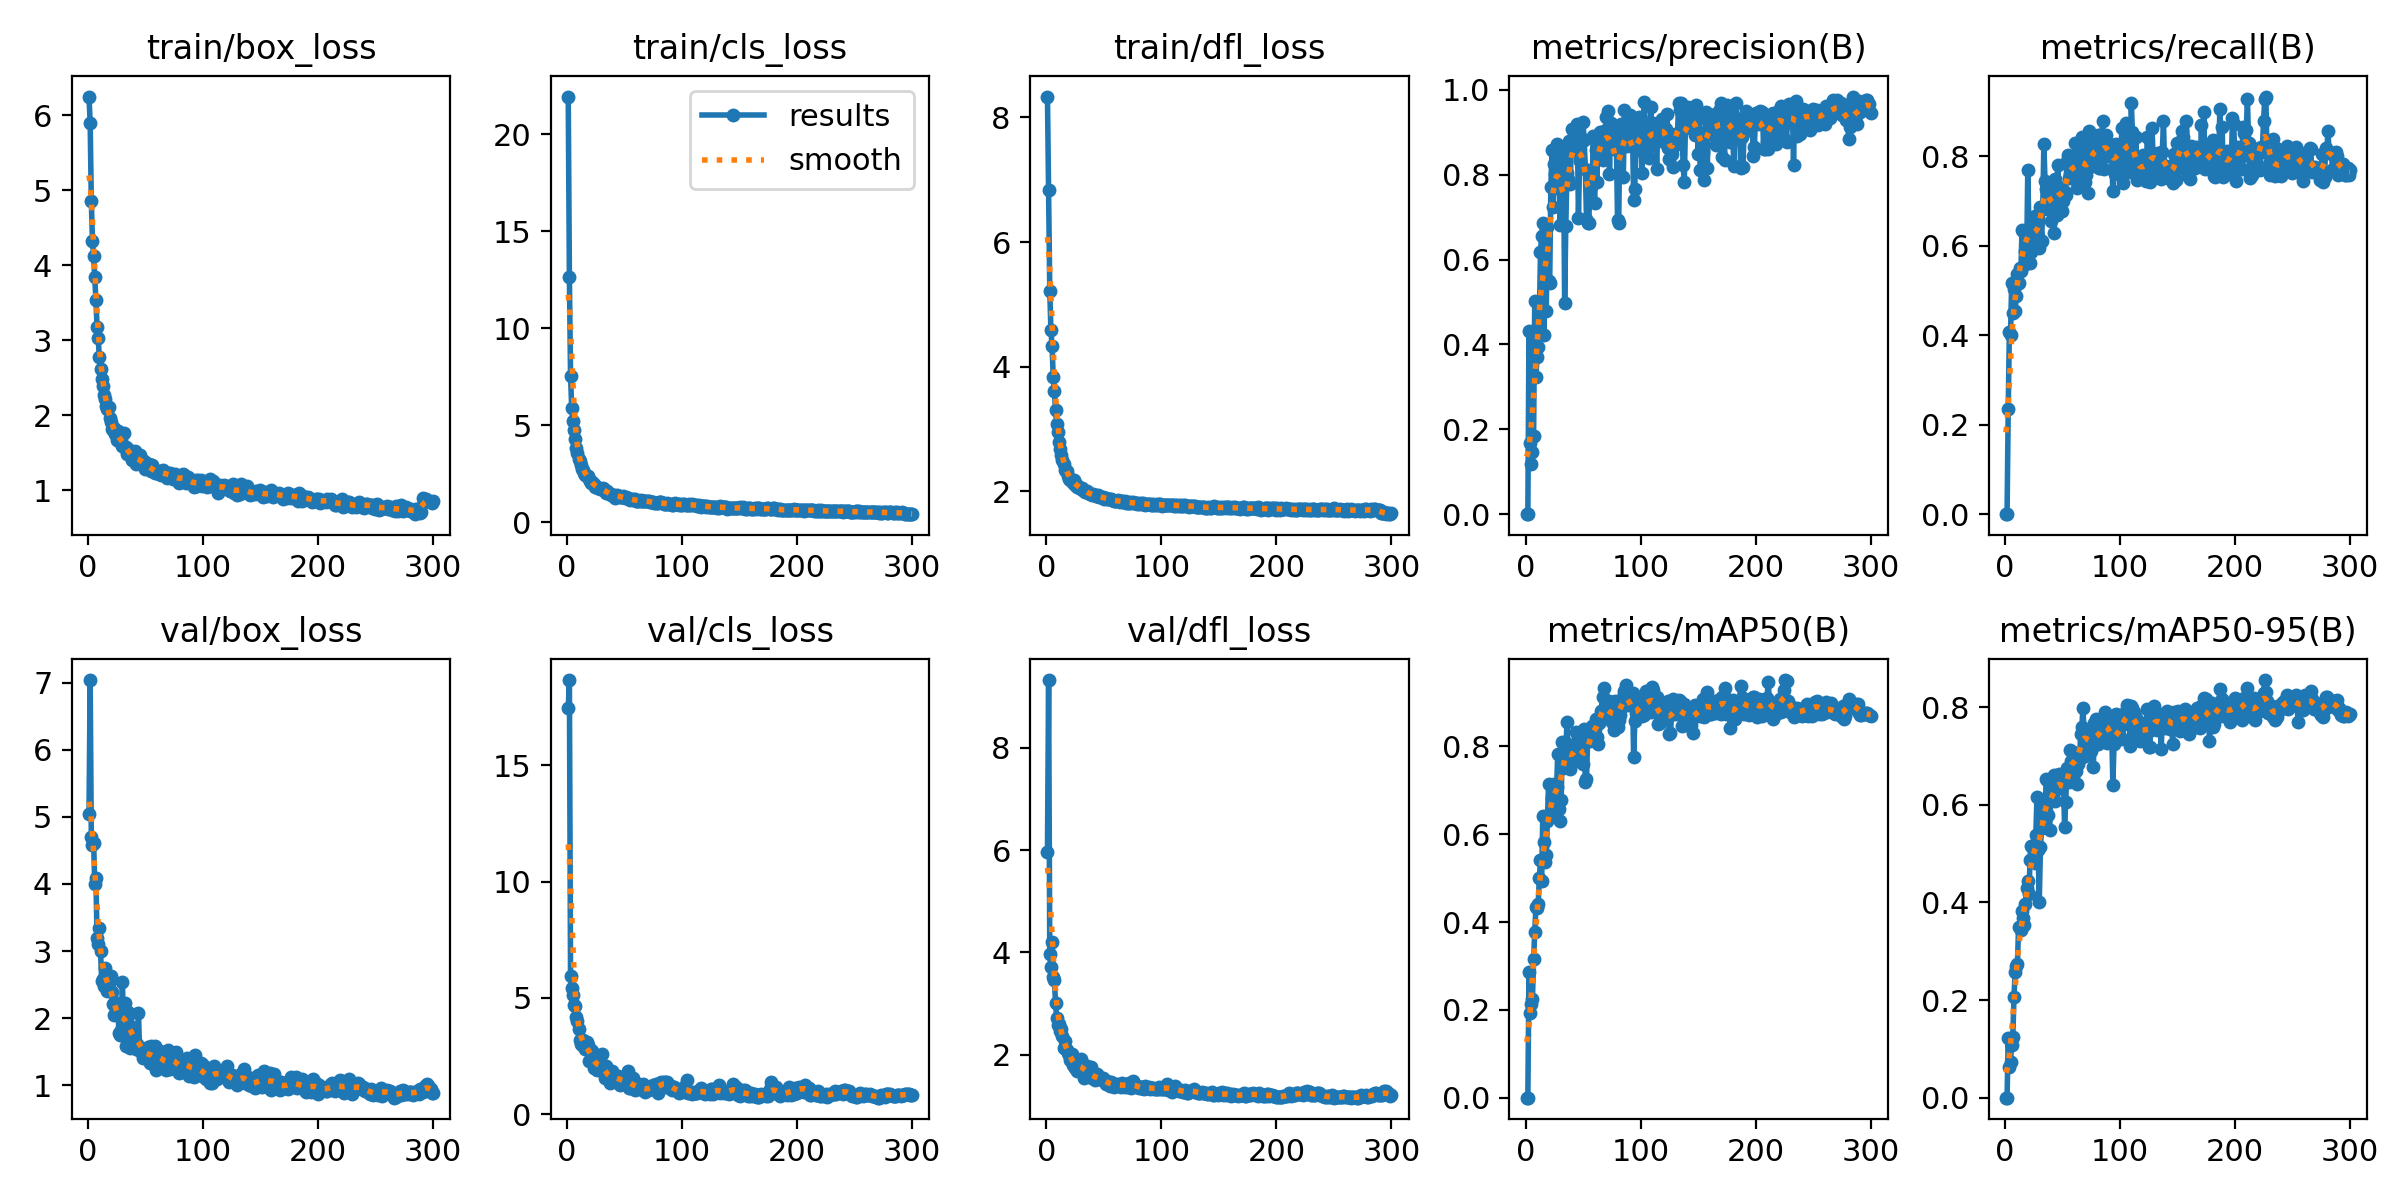

Data behind this chart, as committed beside it:
epoch, train/box_loss, train/cls_loss, train/dfl_loss, metrics/precision(B), metrics/recall(B), metrics/mAP50(B), metrics/mAP50-95(B), val/box_loss, val/cls_loss, val/dfl_loss, lr/pg0, lr/pg1, lr/pg2
1, 6.247, 21.93, 8.335, 0, 0, 0, 0, 5.046, 17.45, 5.955, 0.0003301, 0.0003301, 0.0003301
2, 5.899, 12.65, 6.829, 0, 0, 0, 0, 7.041, 18.66, 9.321, 0.0006612, 0.0006612, 0.0006612
3, 4.854, 7.549, 5.219, 0.4324, 0.2361, 0.2869, 0.1212, 4.697, 5.957, 3.97, 0.0009902, 0.0009902, 0.0009902
4, 4.322, 5.896, 4.583, 0.1666, 0.4072, 0.1939, 0.06281, 4.586, 5.42, 3.716, 0.0009901, 0.0009901, 0.0009901
5, 4.115, 5.188, 4.328, 0.1187, 0.3996, 0.214, 0.07352, 4.61, 5.115, 4.197, 0.0009868, 0.0009868, 0.0009868
6, 3.836, 4.726, 3.836, 0.1469, 0.5173, 0.2241, 0.1086, 4.006, 4.671, 3.512, 0.0009835, 0.0009835, 0.0009835
7, 3.534, 4.279, 3.609, 0.1843, 0.4501, 0.315, 0.1252, 4.095, 4.655, 3.461, 0.0009802, 0.0009802, 0.0009802
8, 3.175, 3.813, 3.301, 0.503, 0.5041, 0.3777, 0.2059, 3.193, 4.18, 3.021, 0.0009769, 0.0009769, 0.0009769
9, 3.022, 3.536, 3.078, 0.3222, 0.4549, 0.4333, 0.2566, 3.104, 3.986, 2.712, 0.0009736, 0.0009736, 0.0009736
10, 2.769, 3.263, 2.952, 0.3705, 0.4873, 0.4323, 0.2691, 3.346, 3.667, 2.592, 0.0009703, 0.0009703, 0.0009703
11, 2.62, 3.135, 2.796, 0.3932, 0.5376, 0.441, 0.2746, 3.004, 3.18, 2.608, 0.000967, 0.000967, 0.000967
12, 2.479, 2.947, 2.675, 0.4615, 0.5168, 0.5005, 0.3499, 2.557, 3.027, 2.466, 0.0009637, 0.0009637, 0.0009637
13, 2.382, 2.732, 2.589, 0.617, 0.5513, 0.541, 0.3502, 2.578, 2.97, 2.498, 0.0009604, 0.0009604, 0.0009604
14, 2.271, 2.691, 2.505, 0.6557, 0.5428, 0.4925, 0.3431, 2.478, 3.203, 2.375, 0.0009571, 0.0009571, 0.0009571
15, 2.212, 2.534, 2.443, 0.6849, 0.6358, 0.6423, 0.3821, 2.743, 2.91, 2.137, 0.0009538, 0.0009538, 0.0009538
16, 2.127, 2.432, 2.349, 0.4221, 0.6325, 0.5833, 0.3683, 2.658, 2.806, 2.274, 0.0009505, 0.0009505, 0.0009505
17, 2.082, 2.354, 2.325, 0.6432, 0.5567, 0.5359, 0.3545, 2.399, 3.098, 2.116, 0.0009472, 0.0009472, 0.0009472
18, 2.112, 2.368, 2.318, 0.4787, 0.5877, 0.5534, 0.3962, 2.427, 2.957, 2.099, 0.0009439, 0.0009439, 0.0009439
19, 1.959, 2.195, 2.25, 0.6764, 0.5637, 0.6298, 0.4305, 2.553, 2.3, 2.038, 0.0009406, 0.0009406, 0.0009406
20, 1.91, 2.126, 2.2, 0.5499, 0.7688, 0.7145, 0.4439, 2.631, 2.721, 2.006, 0.0009373, 0.0009373, 0.0009373
21, 1.808, 2.001, 2.175, 0.5452, 0.6389, 0.6468, 0.4179, 2.384, 2.774, 1.897, 0.000934, 0.000934, 0.000934
22, 1.804, 2.086, 2.17, 0.7708, 0.5608, 0.6522, 0.4869, 2.207, 2.728, 2.019, 0.0009307, 0.0009307, 0.0009307
23, 1.823, 1.966, 2.136, 0.8577, 0.5866, 0.682, 0.5158, 2.042, 2, 1.808, 0.0009274, 0.0009274, 0.0009274
24, 1.744, 1.808, 2.183, 0.7241, 0.6634, 0.6877, 0.4861, 2.173, 2.04, 1.788, 0.0009241, 0.0009241, 0.0009241
25, 1.668, 1.787, 2.104, 0.8259, 0.6349, 0.7135, 0.5029, 2.162, 2.196, 1.748, 0.0009208, 0.0009208, 0.0009208
26, 1.793, 1.807, 2.119, 0.8007, 0.6678, 0.686, 0.4804, 2.221, 1.882, 1.812, 0.0009175, 0.0009175, 0.0009175
27, 1.661, 1.777, 2.066, 0.8715, 0.6059, 0.7078, 0.5376, 1.772, 2.093, 1.694, 0.0009142, 0.0009142, 0.0009142
28, 1.699, 1.753, 2.074, 0.8336, 0.6294, 0.7829, 0.6166, 1.742, 1.992, 1.799, 0.0009109, 0.0009109, 0.0009109
29, 1.668, 1.696, 2.054, 0.8314, 0.6232, 0.658, 0.507, 1.826, 2.266, 1.769, 0.0009076, 0.0009076, 0.0009076
30, 1.587, 1.697, 2.043, 0.6813, 0.5944, 0.6292, 0.4017, 2.533, 2.591, 1.915, 0.0009043, 0.0009043, 0.0009043
31, 1.764, 1.78, 2.049, 0.7641, 0.688, 0.6786, 0.5129, 1.951, 1.945, 1.726, 0.000901, 0.000901, 0.000901
32, 1.564, 1.69, 2.015, 0.8479, 0.61, 0.8105, 0.553, 2.218, 1.96, 1.819, 0.0008977, 0.0008977, 0.0008977
33, 1.57, 1.593, 2.01, 0.8564, 0.6814, 0.7511, 0.5985, 1.583, 1.535, 1.553, 0.0008944, 0.0008944, 0.0008944
34, 1.487, 1.497, 1.99, 0.4964, 0.8279, 0.81, 0.5853, 1.986, 2.065, 1.71, 0.0008911, 0.0008911, 0.0008911
35, 1.546, 1.583, 2.002, 0.6789, 0.7453, 0.7827, 0.5811, 2.093, 1.806, 1.782, 0.0008878, 0.0008878, 0.0008878
36, 1.495, 1.479, 1.966, 0.8031, 0.7274, 0.8566, 0.6534, 1.877, 1.504, 1.633, 0.0008845, 0.0008845, 0.0008845
37, 1.488, 1.467, 1.97, 0.7903, 0.7373, 0.7957, 0.6509, 1.549, 1.349, 1.605, 0.0008812, 0.0008812, 0.0008812
38, 1.408, 1.406, 1.952, 0.8797, 0.6819, 0.7502, 0.5792, 1.869, 1.373, 1.564, 0.0008779, 0.0008779, 0.0008779
39, 1.417, 1.388, 1.949, 0.7777, 0.7351, 0.7497, 0.5477, 1.817, 1.867, 1.758, 0.0008746, 0.0008746, 0.0008746
40, 1.411, 1.393, 1.934, 0.9068, 0.6546, 0.7805, 0.6111, 1.673, 1.556, 1.555, 0.0008713, 0.0008713, 0.0008713
41, 1.521, 1.404, 1.956, 0.8872, 0.7089, 0.7655, 0.615, 1.645, 1.551, 1.55, 0.000868, 0.000868, 0.000868
42, 1.341, 1.263, 1.939, 0.8843, 0.6822, 0.7701, 0.6327, 1.543, 1.582, 1.513, 0.0008647, 0.0008647, 0.0008647
43, 1.405, 1.374, 1.922, 0.8825, 0.6297, 0.8056, 0.6615, 1.62, 1.552, 1.553, 0.0008614, 0.0008614, 0.0008614
44, 1.443, 1.354, 1.928, 0.8529, 0.7502, 0.8319, 0.6077, 2.079, 1.642, 1.62, 0.0008581, 0.0008581, 0.0008581
45, 1.462, 1.355, 1.935, 0.9201, 0.6687, 0.7802, 0.6331, 1.502, 1.518, 1.552, 0.0008548, 0.0008548, 0.0008548
46, 1.384, 1.292, 1.903, 0.6974, 0.7814, 0.819, 0.6536, 1.545, 1.236, 1.526, 0.0008515, 0.0008515, 0.0008515
47, 1.374, 1.283, 1.908, 0.8322, 0.7307, 0.8168, 0.6641, 1.526, 1.547, 1.532, 0.0008482, 0.0008482, 0.0008482
48, 1.348, 1.308, 1.914, 0.8854, 0.7155, 0.7793, 0.6459, 1.403, 1.562, 1.552, 0.0008449, 0.0008449, 0.0008449
49, 1.389, 1.319, 1.903, 0.8822, 0.7085, 0.7839, 0.6525, 1.461, 1.437, 1.554, 0.0008416, 0.0008416, 0.0008416
50, 1.281, 1.229, 1.879, 0.9231, 0.679, 0.7603, 0.643, 1.405, 1.323, 1.48, 0.0008383, 0.0008383, 0.0008383
51, 1.353, 1.292, 1.886, 0.8808, 0.7015, 0.8397, 0.6545, 1.498, 1.611, 1.483, 0.000835, 0.000835, 0.000835
52, 1.292, 1.247, 1.892, 0.8129, 0.7212, 0.7182, 0.5554, 1.564, 1.294, 1.431, 0.0008317, 0.0008317, 0.0008317
53, 1.354, 1.236, 1.884, 0.6949, 0.7149, 0.7267, 0.605, 1.409, 1.834, 1.491, 0.0008284, 0.0008284, 0.0008284
54, 1.284, 1.192, 1.881, 0.6862, 0.7894, 0.8153, 0.6761, 1.336, 1.137, 1.459, 0.0008251, 0.0008251, 0.0008251
55, 1.26, 1.123, 1.877, 0.686, 0.8028, 0.8311, 0.6642, 1.58, 1.109, 1.387, 0.0008218, 0.0008218, 0.0008218
56, 1.338, 1.192, 1.875, 0.7845, 0.7521, 0.8119, 0.6473, 1.542, 1.2, 1.464, 0.0008185, 0.0008185, 0.0008185
57, 1.261, 1.169, 1.853, 0.7704, 0.7584, 0.8366, 0.7127, 1.311, 1.543, 1.45, 0.0008152, 0.0008152, 0.0008152
58, 1.225, 1.159, 1.855, 0.7935, 0.7772, 0.8474, 0.6895, 1.581, 1.235, 1.427, 0.0008119, 0.0008119, 0.0008119
59, 1.245, 1.17, 1.844, 0.8909, 0.7533, 0.8335, 0.7086, 1.231, 1.031, 1.37, 0.0008086, 0.0008086, 0.0008086
60, 1.249, 1.089, 1.845, 0.7343, 0.7894, 0.8396, 0.7005, 1.266, 1.353, 1.426, 0.0008053, 0.0008053, 0.0008053
... 240 more rows
